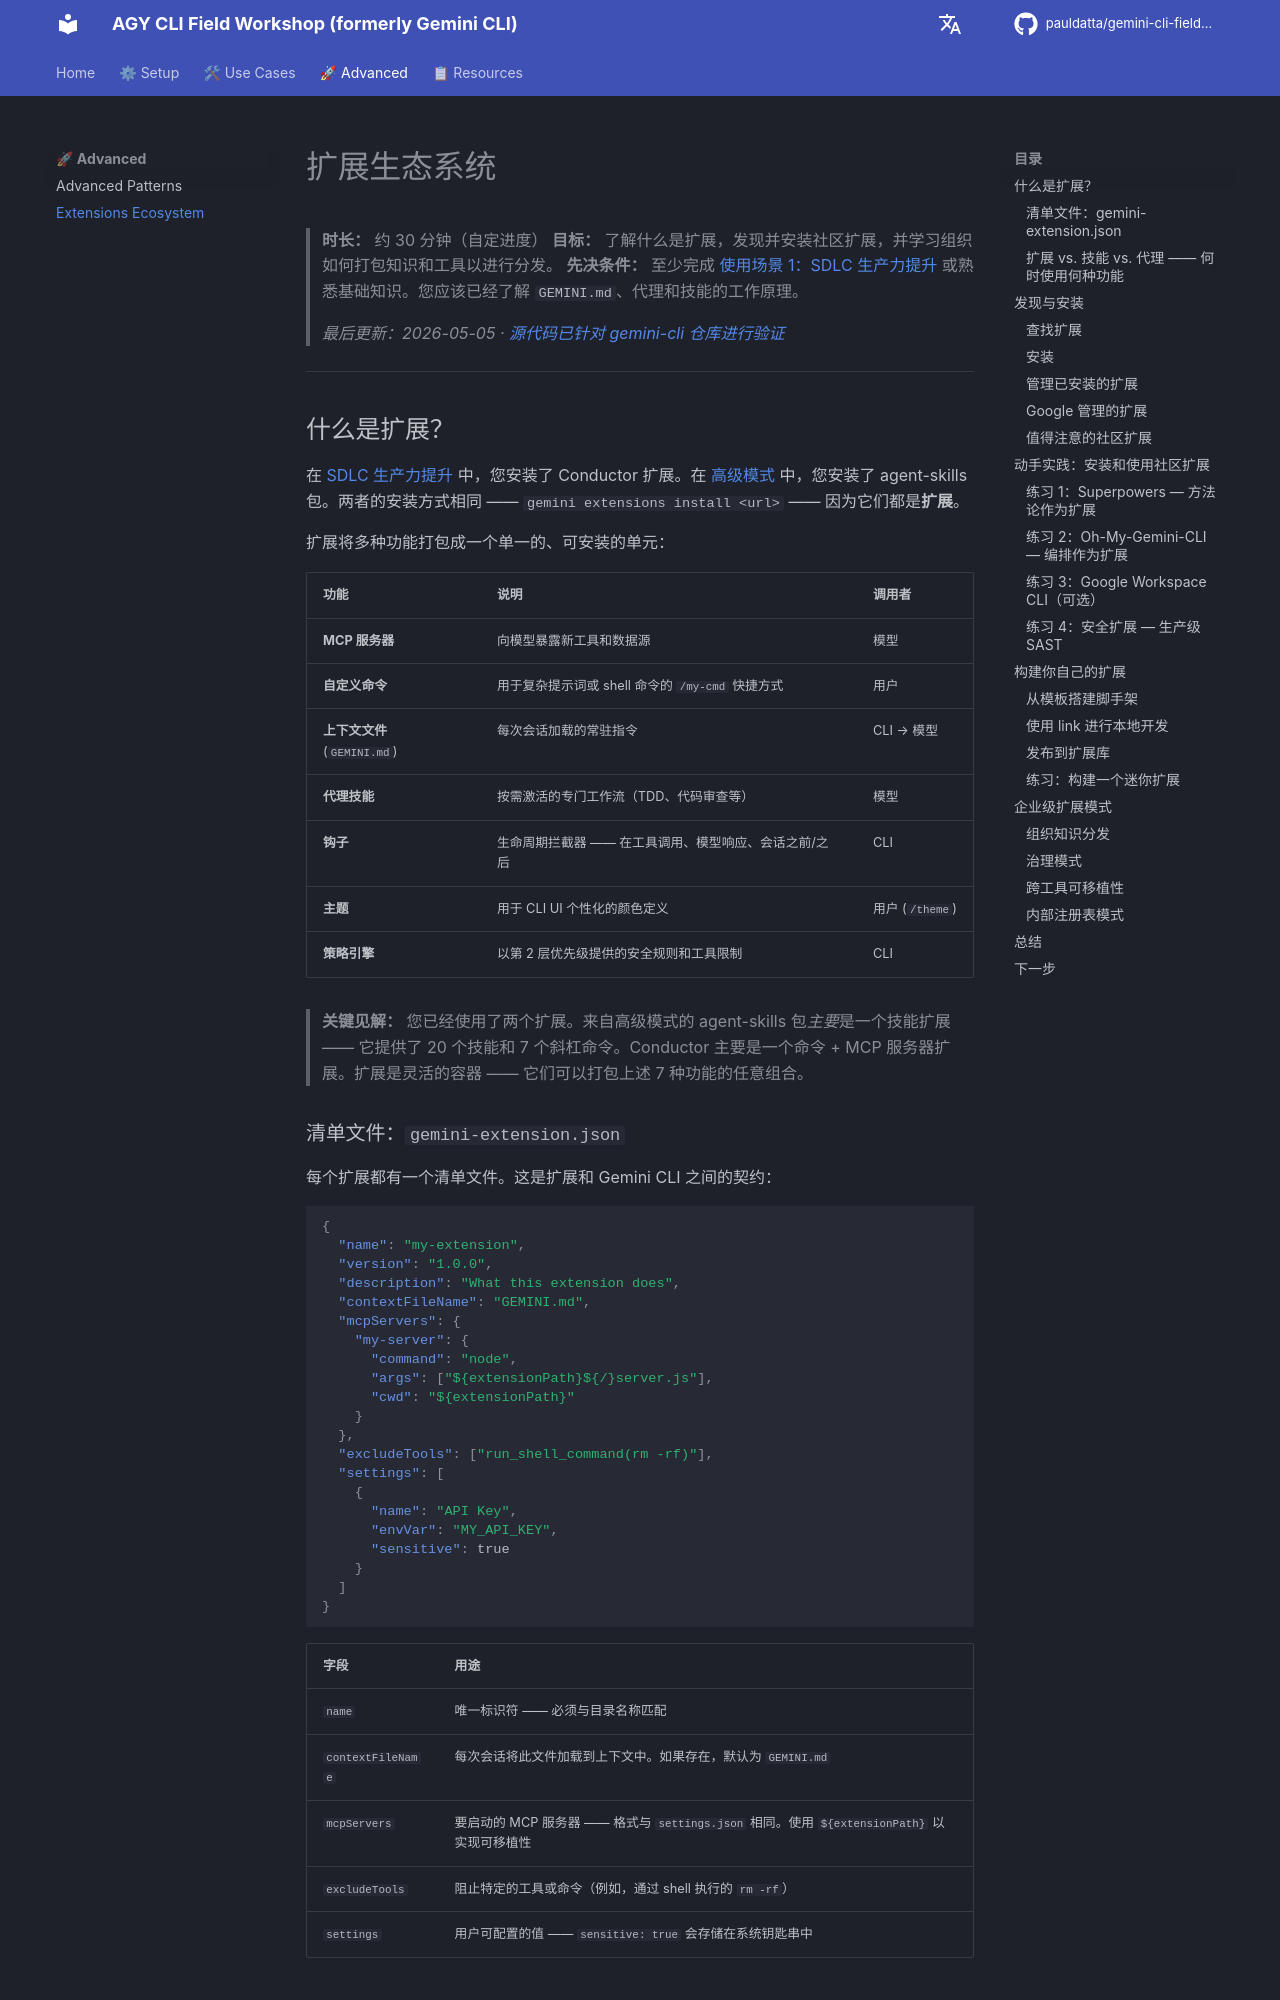

repository: pauldatta/gemini-cli-field-workshop · page: zh/extensions-ecosystem/index.html · generator: mkdocs

# 扩展生态系统

> **时长：** 约 30 分钟（自定进度）
> **目标：** 了解什么是扩展，发现并安装社区扩展，并学习组织如何打包知识和工具以进行分发。
> **先决条件：** 至少完成 [使用场景 1：SDLC 生产力提升](sdlc-productivity.md) 或熟悉基础知识。您应该已经了解 `GEMINI.md`、代理和技能的工作原理。
>
> *最后更新：2026-05-05 · [源代码已针对 gemini-cli 仓库进行验证](https://github.com/google-gemini/gemini-cli)*

---
## 什么是扩展？

在 [SDLC 生产力提升](sdlc-productivity.md) 中，您安装了 Conductor 扩展。在 [高级模式](advanced-patterns.md) 中，您安装了 agent-skills 包。两者的安装方式相同 —— `gemini extensions install <url>` —— 因为它们都是**扩展**。

扩展将多种功能打包成一个单一的、可安装的单元：

| 功能 | 说明 | 调用者 |
|---|---|---|
| **MCP 服务器** | 向模型暴露新工具和数据源 | 模型 |
| **自定义命令** | 用于复杂提示词或 shell 命令的 `/my-cmd` 快捷方式 | 用户 |
| **上下文文件** (`GEMINI.md`) | 每次会话加载的常驻指令 | CLI → 模型 |
| **代理技能** | 按需激活的专门工作流（TDD、代码审查等） | 模型 |
| **钩子** | 生命周期拦截器 —— 在工具调用、模型响应、会话之前/之后 | CLI |
| **主题** | 用于 CLI UI 个性化的颜色定义 | 用户 (`/theme`) |
| **策略引擎** | 以第 2 层优先级提供的安全规则和工具限制 | CLI |

> **关键见解：** 您已经使用了两个扩展。来自高级模式的 agent-skills 包*主要*是一个技能扩展 —— 它提供了 20 个技能和 7 个斜杠命令。Conductor 主要是一个命令 + MCP 服务器扩展。扩展是灵活的容器 —— 它们可以打包上述 7 种功能的任意组合。

### 清单文件：`gemini-extension.json`

每个扩展都有一个清单文件。这是扩展和 Gemini CLI 之间的契约：

```json
{
  "name": "my-extension",
  "version": "1.0.0",
  "description": "What this extension does",
  "contextFileName": "GEMINI.md",
  "mcpServers": {
    "my-server": {
      "command": "node",
      "args": ["${extensionPath}${/}server.js"],
      "cwd": "${extensionPath}"
    }
  },
  "excludeTools": ["run_shell_command(rm -rf)"],
  "settings": [
    {
      "name": "API Key",
      "envVar": "MY_API_KEY",
      "sensitive": true
    }
  ]
}
```

| 字段 | 用途 |
|---|---|
| `name` | 唯一标识符 —— 必须与目录名称匹配 |
| `contextFileName` | 每次会话将此文件加载到上下文中。如果存在，默认为 `GEMINI.md` |
| `mcpServers` | 要启动的 MCP 服务器 —— 格式与 `settings.json` 相同。使用 `${extensionPath}` 以实现可移植性 |
| `excludeTools` | 阻止特定的工具或命令（例如，通过 shell 执行的 `rm -rf`） |
| `settings` | 用户可配置的值 —— `sensitive: true` 会存储在系统钥匙串中 |

### 扩展 vs. 技能 vs. 代理 —— 何时使用何种功能

| | 扩展 | 技能 (`SKILL.md`) | 代理 (`.gemini/agents/*.md`) |
|---|---|---|---|
| **范围** | 在用户/机器之间共享 | 本地或捆绑在扩展中 | 本地项目 |
| **安装来源** | GitHub、本地路径 | 扩展或项目的一部分 | 项目目录 |
| **最适用场景** | 可分发的工具包、组织标准、MCP 集成 | 特定阶段的工作流（TDD、安全审计） | 专门的角色（审查员、合规检查员） |
| **示例** | `oh-my-gemini-cli`、`agent-skills`、`conductor` | `subagent-driven-development`、`debugging` | `@pr-reviewer`、`@compliance-checker` |

---
## 发现与安装
